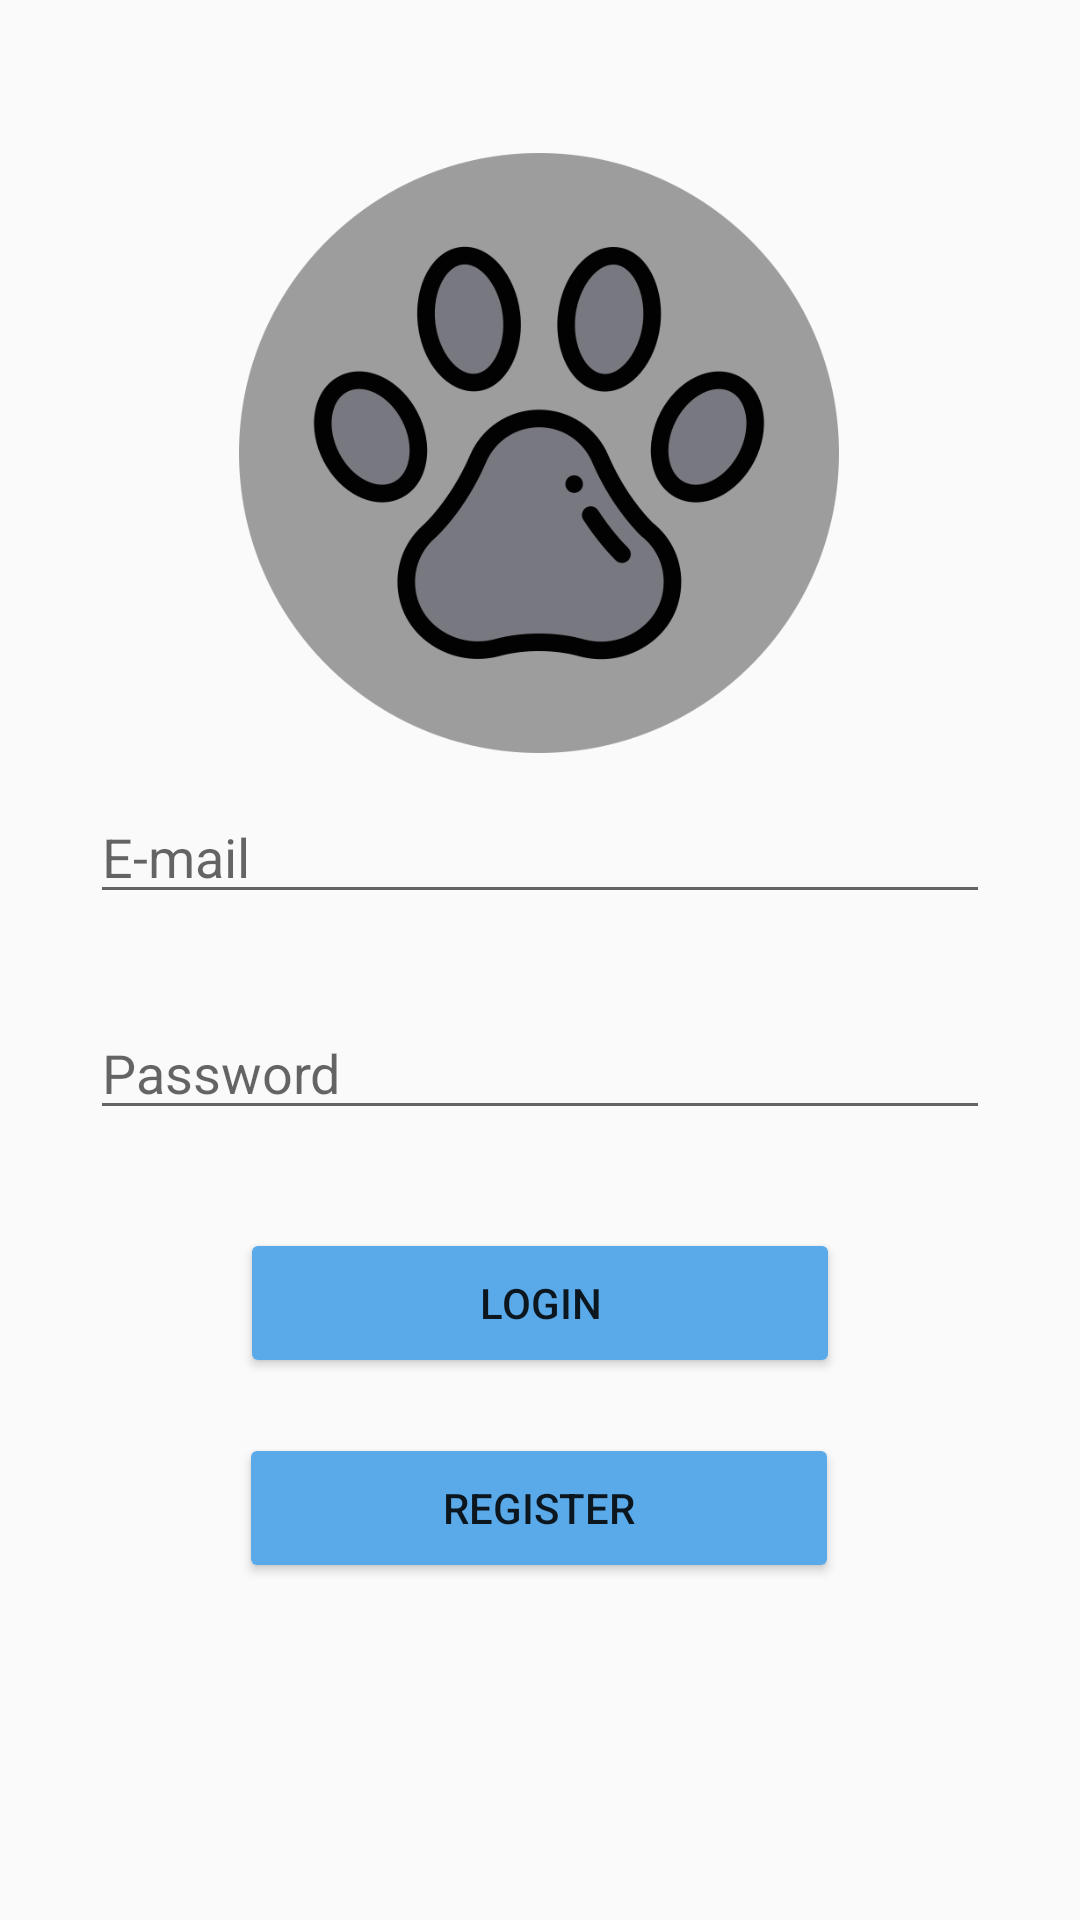

Layout XML and referenced resources for this Android screen:
<!-- AndroidManifest.xml: application theme AppTheme -->
<!-- res/layout/activity_main.xml -->
<?xml version="1.0" encoding="utf-8"?>
<androidx.constraintlayout.widget.ConstraintLayout xmlns:android="http://schemas.android.com/apk/res/android"
    xmlns:app="http://schemas.android.com/apk/res-auto"
    xmlns:tools="http://schemas.android.com/tools"
    android:layout_width="match_parent"
    android:layout_height="match_parent"
    tools:context=".MainActivity">

    <Button
        android:id="@+id/Login"
        android:layout_width="200dp"
        android:layout_height="50dp"
        android:backgroundTint="#5AAAEA"
        android:text="Login"
        app:layout_constraintBottom_toBottomOf="parent"
        app:layout_constraintEnd_toEndOf="parent"
        app:layout_constraintStart_toStartOf="parent"
        app:layout_constraintTop_toTopOf="parent"
        app:layout_constraintVertical_bias="0.694" />

    <Button
        android:id="@+id/Register"
        android:layout_width="200dp"
        android:layout_height="50dp"
        android:layout_marginStart="105dp"
        android:layout_marginTop="24dp"
        android:layout_marginEnd="106dp"
        android:layout_marginBottom="118dp"
        android:backgroundTint="#5AAAEA"
        android:onClick="registerButtonClick"
        android:text="Register"
        app:layout_constraintBottom_toBottomOf="parent"
        app:layout_constraintEnd_toEndOf="parent"
        app:layout_constraintStart_toStartOf="parent"
        app:layout_constraintTop_toBottomOf="@+id/Login" />

    <EditText
        android:id="@+id/Password"
        android:layout_width="300dp"
        android:layout_height="wrap_content"
        android:ems="10"
        android:hint="Password"
        android:inputType="textPassword"
        app:layout_constraintBottom_toBottomOf="parent"
        app:layout_constraintEnd_toEndOf="parent"
        app:layout_constraintStart_toStartOf="parent"
        app:layout_constraintTop_toTopOf="parent"
        app:layout_constraintVertical_bias="0.56" />

    <EditText
        android:id="@+id/Email"
        android:layout_width="300dp"
        android:layout_height="wrap_content"
        android:ems="10"
        android:hint="E-mail"
        android:inputType="textEmailAddress"
        app:layout_constraintBottom_toBottomOf="parent"
        app:layout_constraintEnd_toEndOf="parent"
        app:layout_constraintStart_toStartOf="parent"
        app:layout_constraintTop_toTopOf="parent"
        app:layout_constraintVertical_bias="0.44" />

    <ImageView
        android:id="@+id/imageView"
        android:layout_width="200dp"
        android:layout_height="200dp"
        app:layout_constraintBottom_toBottomOf="parent"
        app:layout_constraintEnd_toEndOf="parent"
        app:layout_constraintHorizontal_bias="0.497"
        app:layout_constraintStart_toStartOf="parent"
        app:layout_constraintTop_toTopOf="parent"
        app:layout_constraintVertical_bias="0.116"
        app:srcCompat="@drawable/g1049" />

</androidx.constraintlayout.widget.ConstraintLayout>
<!-- resources referenced by this layout -->
<resources>
  <!-- drawable g1049: png bitmap (drawable, 52815 bytes) -->
  <style name="AppTheme" parent="Theme.AppCompat.Light.NoActionBar">
          
          <item name="colorPrimary">#B3E5FC</item>
          <item name="colorPrimaryDark">#376181</item>
          <item name="colorAccent">#64B5F6</item>
      </style>
</resources>
